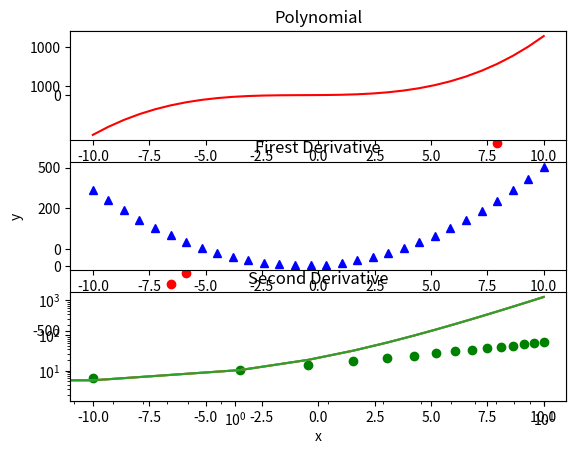
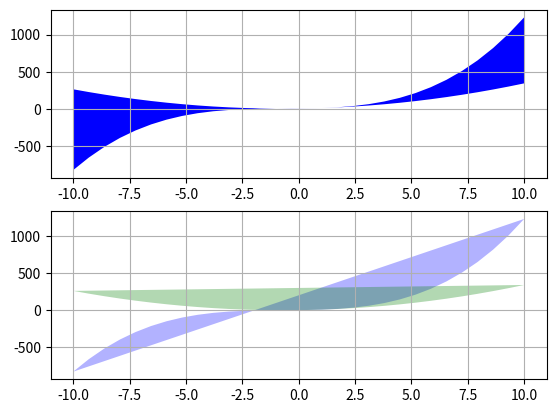
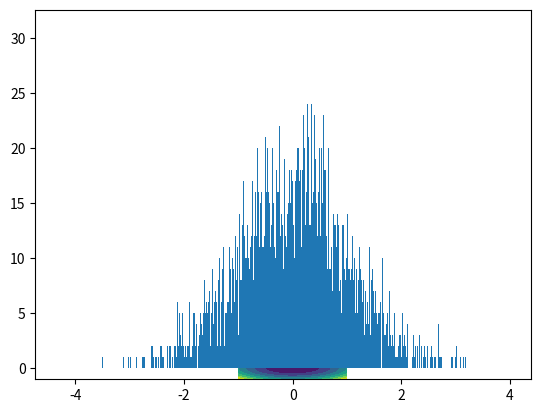

The matplotlib source for these figures, in order: (Note: this script raises an exception after producing the figures.)
import numpy as numpy
import matplotlib.pyplot as pyplot
from scipy import integrate,interpolate

print(integrate.quad(lambda x:numpy.exp(-x**2),-10,10))
def half_circle(x):
    return (1-x**2)**0.5
def half_sphere(x,y):
    return (1-x**2-y**2)**0.5
res=integrate.dblquad(half_sphere,-1,1,lambda x:-half_circle(x),lambda x:half_circle(x))
print(res[0])

func=numpy.poly1d(numpy.array([1,2,3,4]))
func1=func.deriv(m=1)
func2=func.deriv(m=2)
x=numpy.linspace(-10,10,30)
y=func(x)
y1=func1(x)
y2=func2(x)
pyplot.plot(x,y,'ro',x,y1,'g--')
pyplot.xlabel('x')
pyplot.ylabel('y')
pyplot.show()

pyplot.subplot(3,1,1)
pyplot.plot(x,y,c='r',linestyle='-')
pyplot.title('Polynomial')

pyplot.subplot(3,1,2)
pyplot.plot(x,y1,c='b',linestyle='',marker='^')
pyplot.title('Firest Derivative')

pyplot.subplot(3,1,3)
pyplot.plot(x,y2,c='g',linestyle='',marker='o')
pyplot.title('Second Derivative')

pyplot.semilogx(x,y)
pyplot.semilogy(x,y)
pyplot.loglog(x,y)

fig=pyplot.figure()
ax=fig.add_subplot(211)
ax.fill_between(x,y,y1,facecolor='b')
ax.grid(True)

ax2=fig.add_subplot(212)
ax2.fill(x,y,facecolor='b',alpha=0.3)
ax2.fill(x,y1,facecolor='g',alpha=0.3)
ax2.grid(True)
pyplot.show()

u=numpy.linspace(-1,1,100)
x,y=numpy.meshgrid(u,u)
z=x**2+y**2
fig=pyplot.figure()
ax=fig.add_subplot(111)
ax.contourf(x,y,z)
pyplot.show()

#高斯分布
a=[]
for i in range(50000):
    a.append(numpy.random.normal())
pyplot.hist(a,10000)
pyplot.show()

#矩阵
A=numpy.array([[1,2,3],[4,5,6],[7,8,9]])
print(numpy.linalg.det(A))#行列式
print(numpy.linalg.inv(A)*numpy.linalg.det(A))#伴随矩阵
print(numpy.linalg.inv(A))#逆矩阵
x=numpy.array([[1,0,0],[0,2,0],[0,0,3]])
a,b=numpy.linalg.eig(x)#特征向量
print(a,b)